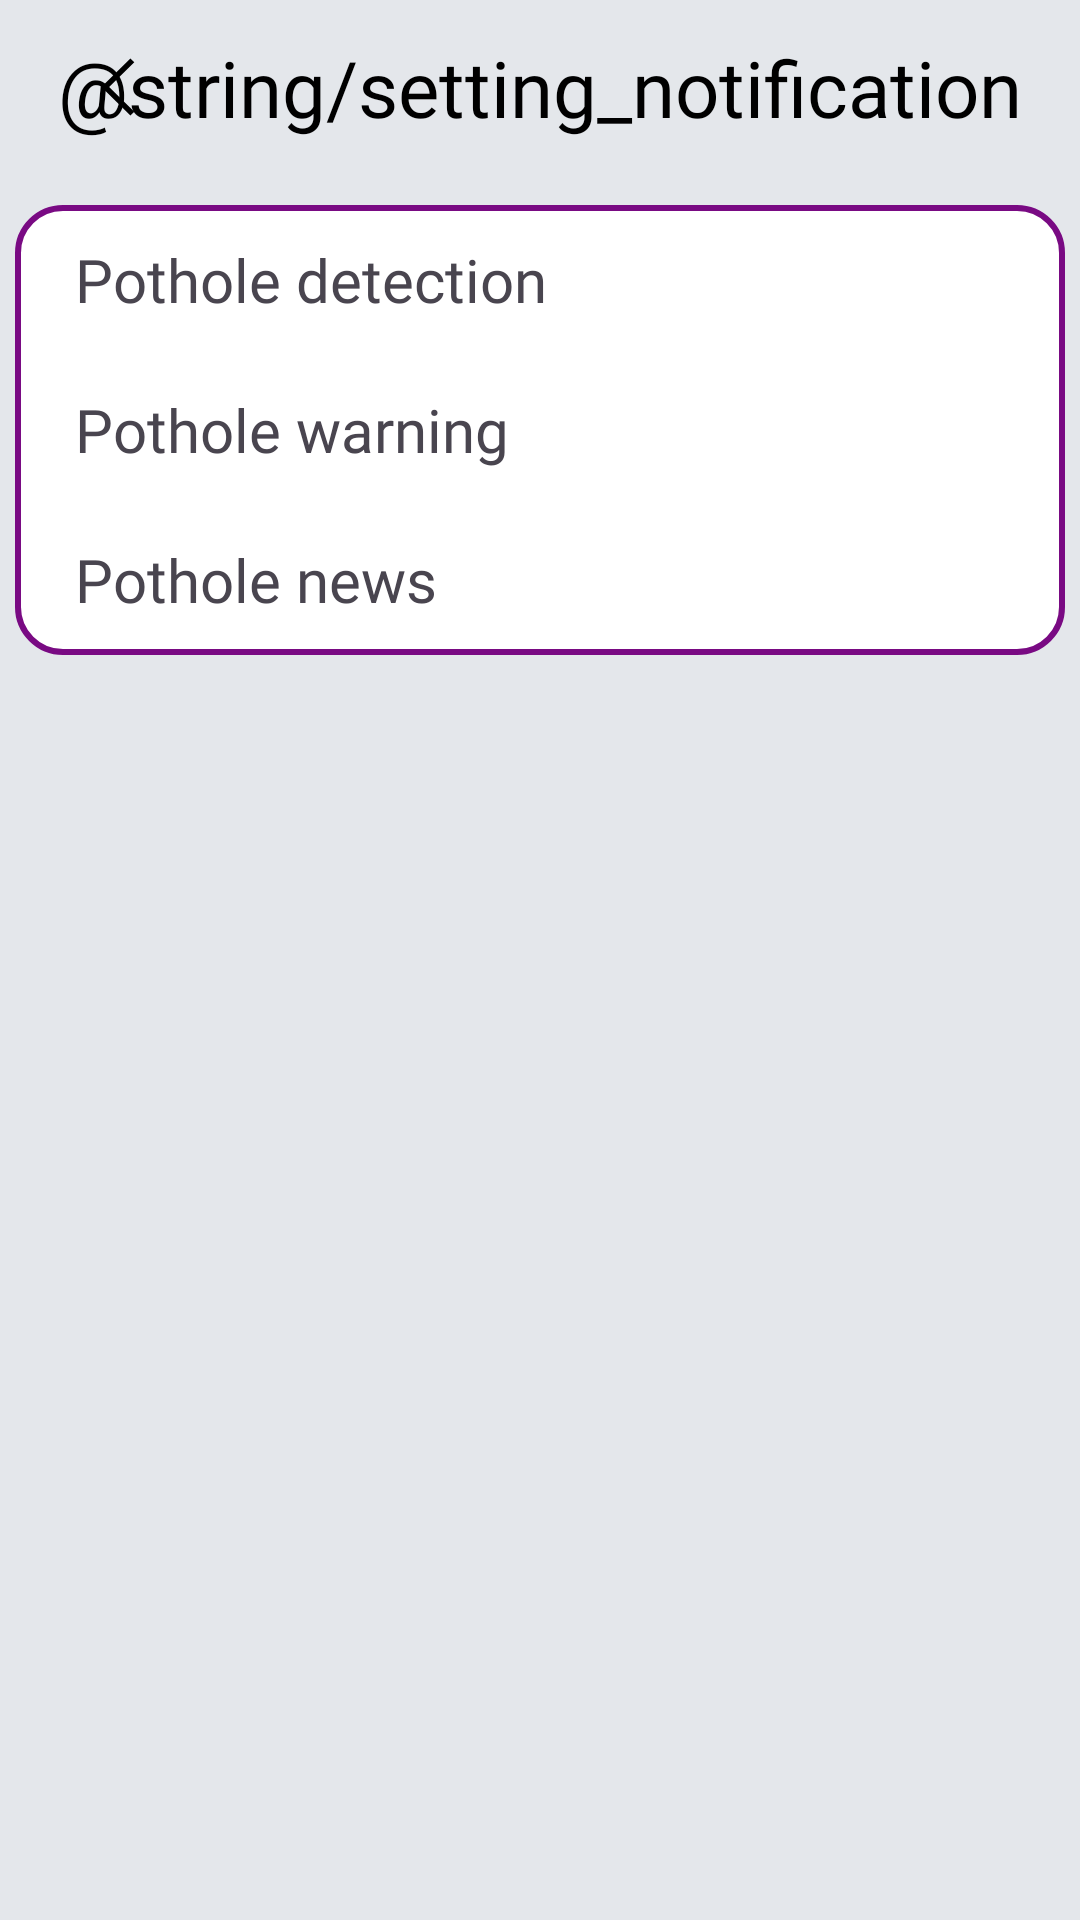

Layout XML and referenced resources for this Android screen:
<!-- AndroidManifest.xml: application theme Theme.Prj -->
<!-- res/layout/activity_notification_setting_page.xml -->
<?xml version="1.0" encoding="utf-8"?>
<androidx.constraintlayout.widget.ConstraintLayout xmlns:android="http://schemas.android.com/apk/res/android"
    xmlns:app="http://schemas.android.com/apk/res-auto"
    xmlns:tools="http://schemas.android.com/tools"
    android:id="@+id/main"
    android:layout_width="match_parent"
    android:layout_height="match_parent"
    android:background="@color/main"
    tools:context=".NotificationSettingPage">

    <LinearLayout
        android:layout_width="match_parent"
        android:layout_height="match_parent"
        android:orientation="vertical">

        <LinearLayout
            android:layout_width="match_parent"
            android:layout_height="match_parent"
            android:layout_weight="10"
            android:orientation="horizontal">

            <RelativeLayout
                android:layout_width="match_parent"
                android:layout_height="match_parent">

                <RelativeLayout
                    android:layout_width="wrap_content"
                    android:layout_height="wrap_content"
                    android:layout_centerVertical="true"
                    android:layout_marginStart="30dp">

                    <ImageView
                        android:layout_width="20dp"
                        android:layout_height="20dp"
                        app:srcCompat="@drawable/back"
                        app:tint="@android:color/black" />

                    <androidx.appcompat.widget.AppCompatButton
                        android:id="@+id/setting_back_button"
                        android:layout_width="20dp"
                        android:layout_height="20dp"
                        android:background="@android:color/transparent"
                        android:clickable="true"
                        android:focusable="true"
                        android:text="" />

                </RelativeLayout>

                <TextView
                    android:id="@+id/setting_text"
                    android:layout_width="wrap_content"
                    android:layout_height="wrap_content"
                    android:layout_centerHorizontal="true"
                    android:layout_centerVertical="true"
                    android:fontFamily="@font/grandstander_semi_bold"
                    android:text="@string/setting_notification"
                    android:textAlignment="center"
                    android:textColor="@color/black"
                    android:textSize="26sp" />
            </RelativeLayout>
        </LinearLayout>
        <RelativeLayout
            android:layout_width="match_parent"
            android:layout_height="match_parent"
            android:layout_marginTop="10dp"
            android:layout_weight="1">

            <ScrollView
                android:layout_width="match_parent"
                android:layout_height="match_parent">

                <LinearLayout
                    android:layout_width="match_parent"
                    android:layout_height="wrap_content"
                    android:orientation="vertical">

                    <RelativeLayout
                        android:layout_width="match_parent"
                        android:layout_height="150dp"
                        android:layout_marginStart="5dp"
                        android:layout_marginEnd="5dp">

                        <ImageView
                            android:layout_width="match_parent"
                            android:layout_height="match_parent"
                            app:srcCompat="@drawable/setting_box_background" />

                        <RelativeLayout
                            android:layout_width="match_parent"
                            android:layout_height="match_parent">

                            <LinearLayout
                                android:layout_width="match_parent"
                                android:layout_height="match_parent"
                                android:orientation="vertical">

                                <RelativeLayout
                                    android:layout_width="match_parent"
                                    android:layout_height="match_parent"
                                    android:layout_weight="1">

                                    <TextView
                                        android:id="@+id/setting_detection"
                                        android:layout_width="match_parent"
                                        android:layout_height="match_parent"
                                        android:layout_marginStart="20dp"
                                        android:fontFamily="@font/grandstander_regular"
                                        android:gravity="center_vertical"
                                        android:text="@string/pothole_detetion"
                                        android:textSize="20sp" />
                                </RelativeLayout>

                                <RelativeLayout
                                    android:layout_width="match_parent"
                                    android:layout_height="match_parent"
                                    android:layout_weight="1">

                                    <TextView
                                        android:id="@+id/setting_warning"
                                        android:layout_width="match_parent"
                                        android:layout_height="match_parent"
                                        android:layout_marginStart="20dp"
                                        android:fontFamily="@font/grandstander_regular"
                                        android:gravity="center_vertical"
                                        android:text="@string/pothole_warning"
                                        android:textSize="20sp" />
                                </RelativeLayout>

                                <RelativeLayout
                                    android:layout_width="match_parent"
                                    android:layout_height="match_parent"
                                    android:layout_weight="1">

                                    <TextView
                                        android:id="@+id/setting_news"
                                        android:layout_width="match_parent"
                                        android:layout_height="match_parent"
                                        android:layout_marginStart="20dp"
                                        android:fontFamily="@font/grandstander_regular"
                                        android:gravity="center_vertical"
                                        android:text="@string/pothole_news"
                                        android:textSize="20sp" />
                                </RelativeLayout>
                            </LinearLayout>
                        </RelativeLayout>
                    </RelativeLayout>
                </LinearLayout>
            </ScrollView>
        </RelativeLayout>
    </LinearLayout>
</androidx.constraintlayout.widget.ConstraintLayout>
<!-- resources referenced by this layout -->
<resources>
  <color name="black">#000000</color>
  <color name="main">#e4e7eb</color>
  <!-- drawable back (drawable) -->
  <vector xmlns:android="http://schemas.android.com/apk/res/android" android:autoMirrored="true" android:height="40dp" android:viewportHeight="42" android:viewportWidth="42" android:width="40dp">
        
      <path android:fillColor="@color/user_icon_color" android:fillType="evenOdd" android:pathData="M31,38.32l-17.609,-17.32l17.609,-17.32l-2.721,-2.68l-20.279,20.01l20.279,19.99z"/>
      
  </vector>
  <!-- drawable setting_box_background (drawable) -->
  <?xml version="1.0" encoding="utf-8"?>
  <selector xmlns:android="http://schemas.android.com/apk/res/android">
      <item>
          <shape android:shape="rectangle">
              <stroke android:color="@color/magenta" android:width="2dp"/>
              <solid android:color="@color/box_background"/>
              <corners android:radius="15dp"/>
          </shape>
      </item>
  </selector>
  <string name="pothole_detetion">"Pothole detection"</string>
  <string name="pothole_news">"Pothole news"</string>
  <string name="pothole_warning">"Pothole warning"</string>
  <style name="Theme.Prj" parent="Base.Theme.Prj" />
  <color name="user_icon_color">#000000</color>
  <color name="magenta">#790A83</color>
  <color name="box_background">#FFFFFF</color>
  <style name="Base.Theme.Prj" parent="Theme.Material3.DayNight.NoActionBar">
          
          
      </style>
</resources>
